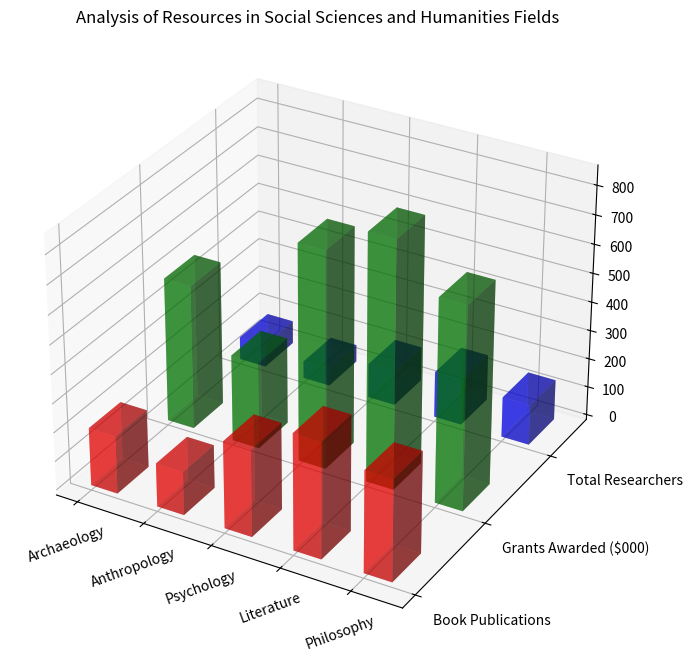

Python code for this plot: (Note: this script raises an exception after producing the figure.)
import numpy as np
import matplotlib.pyplot as plt

# Parse data
data_str = "Field,Book Publications,Grants Awarded ($000),Total Researchers/n Archaeology,200,500,80/n Anthropology,150,300,60/n Psychology,300,750,120/n Literature,400,850,160/n Philosophy,350,700,140"
data_str = data_str.replace("/n ", "\n")
data_list = [row.split(',') for row in data_str.split('\n')]

y_values = data_list[0][1:]
x_values = [row[0] for row in data_list[1:]]
data = np.array([list(map(float, row[1:])) for row in data_list[1:]], dtype=np.float32)

fig = plt.figure(figsize=(12, 8))
ax = fig.add_subplot(111, projection='3d')

bar_width = 0.4
colors = ['r', 'g', 'b']

# Iterating over y_values to plot each column of data
for i in range(len(y_values)):
    ax.bar3d(np.arange(len(x_values)), [i]*len(x_values), np.zeros(len(x_values)), bar_width, bar_width, data[:, i], color=colors[i], alpha=0.5)

ax.set_xticks(np.arange(len(x_values)))
ax.set_yticks(np.arange(len(y_values)))
ax.set_xticklabels(x_values, rotation=20)
ax.set_yticklabels(y_values, ha='left')

plt.title('Analysis of Resources in Social Sciences and Humanities Fields')
plt.tight_layout()
plt.savefig('/cpfs01/user/yehancheng/workspace/datasets/SimChartV2/demo/3D/png/153_202312302235.png')
plt.clf()
